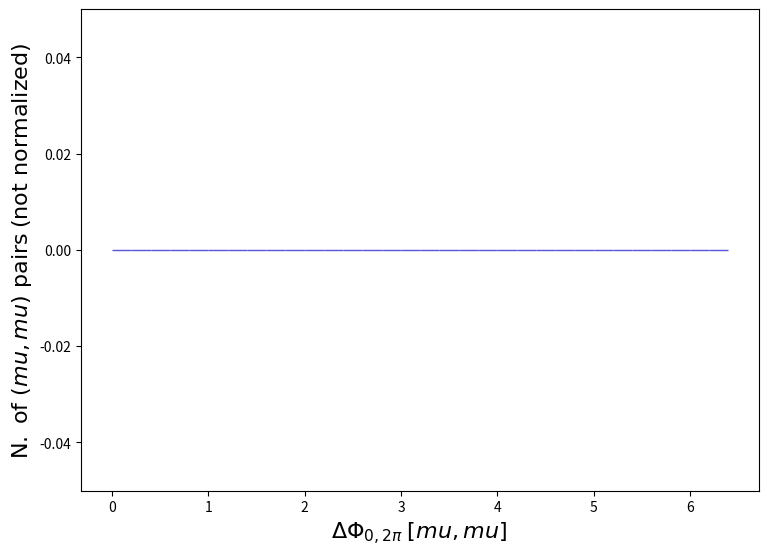

Write Python code to recreate this figure. (Note: this script raises an exception after producing the figure.)
def selection_146():

    # Library import
    import numpy
    import matplotlib
    import matplotlib.pyplot   as plt
    import matplotlib.gridspec as gridspec

    # Library version
    matplotlib_version = matplotlib.__version__
    numpy_version      = numpy.__version__

    # Histo binning
    xBinning = numpy.linspace(0.0,6.4,33,endpoint=True)

    # Creating data sequence: middle of each bin
    xData = numpy.array([0.1,0.30000000000000004,0.5,0.7000000000000001,0.9,1.1,1.3,1.5,1.7000000000000002,1.9000000000000001,2.1,2.3000000000000003,2.5,2.7,2.9000000000000004,3.1,3.3000000000000003,3.5,3.7,3.9000000000000004,4.1000000000000005,4.3,4.5,4.7,4.9,5.1000000000000005,5.300000000000001,5.5,5.7,5.9,6.1000000000000005,6.300000000000001])

    # Creating weights for histo: y147_DPHI_0_2PI_0
    y147_DPHI_0_2PI_0_weights = numpy.array([0.0,0.0,0.0,0.0,0.0,0.0,0.0,0.0,0.0,0.0,0.0,0.0,0.0,0.0,0.0,0.0,0.0,0.0,0.0,0.0,0.0,0.0,0.0,0.0,0.0,0.0,0.0,0.0,0.0,0.0,0.0,0.0])

    # Creating a new Canvas
    fig   = plt.figure(figsize=(8.75,6.25),dpi=80)
    frame = gridspec.GridSpec(1,1)
    pad   = fig.add_subplot(frame[0])

    # Creating a new Stack
    pad.hist(x=xData, bins=xBinning, weights=y147_DPHI_0_2PI_0_weights,\
             label="$testset$", rwidth=1.0,\
             color="#5954d8", edgecolor="#5954d8", linewidth=1, linestyle="solid",\
             bottom=None, cumulative=False, density=False, align="mid", orientation="vertical")


    # Axis
    plt.rc('text',usetex=False)
    plt.xlabel(r"$\Delta\Phi_{0,2\pi}$ $[ mu, mu ]$ ",\
               fontsize=16,color="black")
    plt.ylabel(r"$\mathrm{N.}\ \mathrm{of}\ (mu, mu)\ \mathrm{pairs}$ $(\mathrm{not}\ \mathrm{normalized})$",\
               fontsize=16,color="black")

    # Boundary of y-axis
    ymax=(y147_DPHI_0_2PI_0_weights).max()*1.1
    ymin=0 # linear scale
    #ymin=min([x for x in (y147_DPHI_0_2PI_0_weights) if x])/100. # log scale
    plt.gca().set_ylim(ymin,ymax)

    # Log/Linear scale for X-axis
    plt.gca().set_xscale("linear")
    #plt.gca().set_xscale("log",nonpositive="clip")

    # Log/Linear scale for Y-axis
    plt.gca().set_yscale("linear")
    #plt.gca().set_yscale("log",nonpositive="clip")

    # Saving the image
    plt.savefig('../../HTML/MadAnalysis5job_0/selection_146.png')
    plt.savefig('../../PDF/MadAnalysis5job_0/selection_146.png')
    plt.savefig('../../DVI/MadAnalysis5job_0/selection_146.eps')

# Running!
if __name__ == '__main__':
    selection_146()
